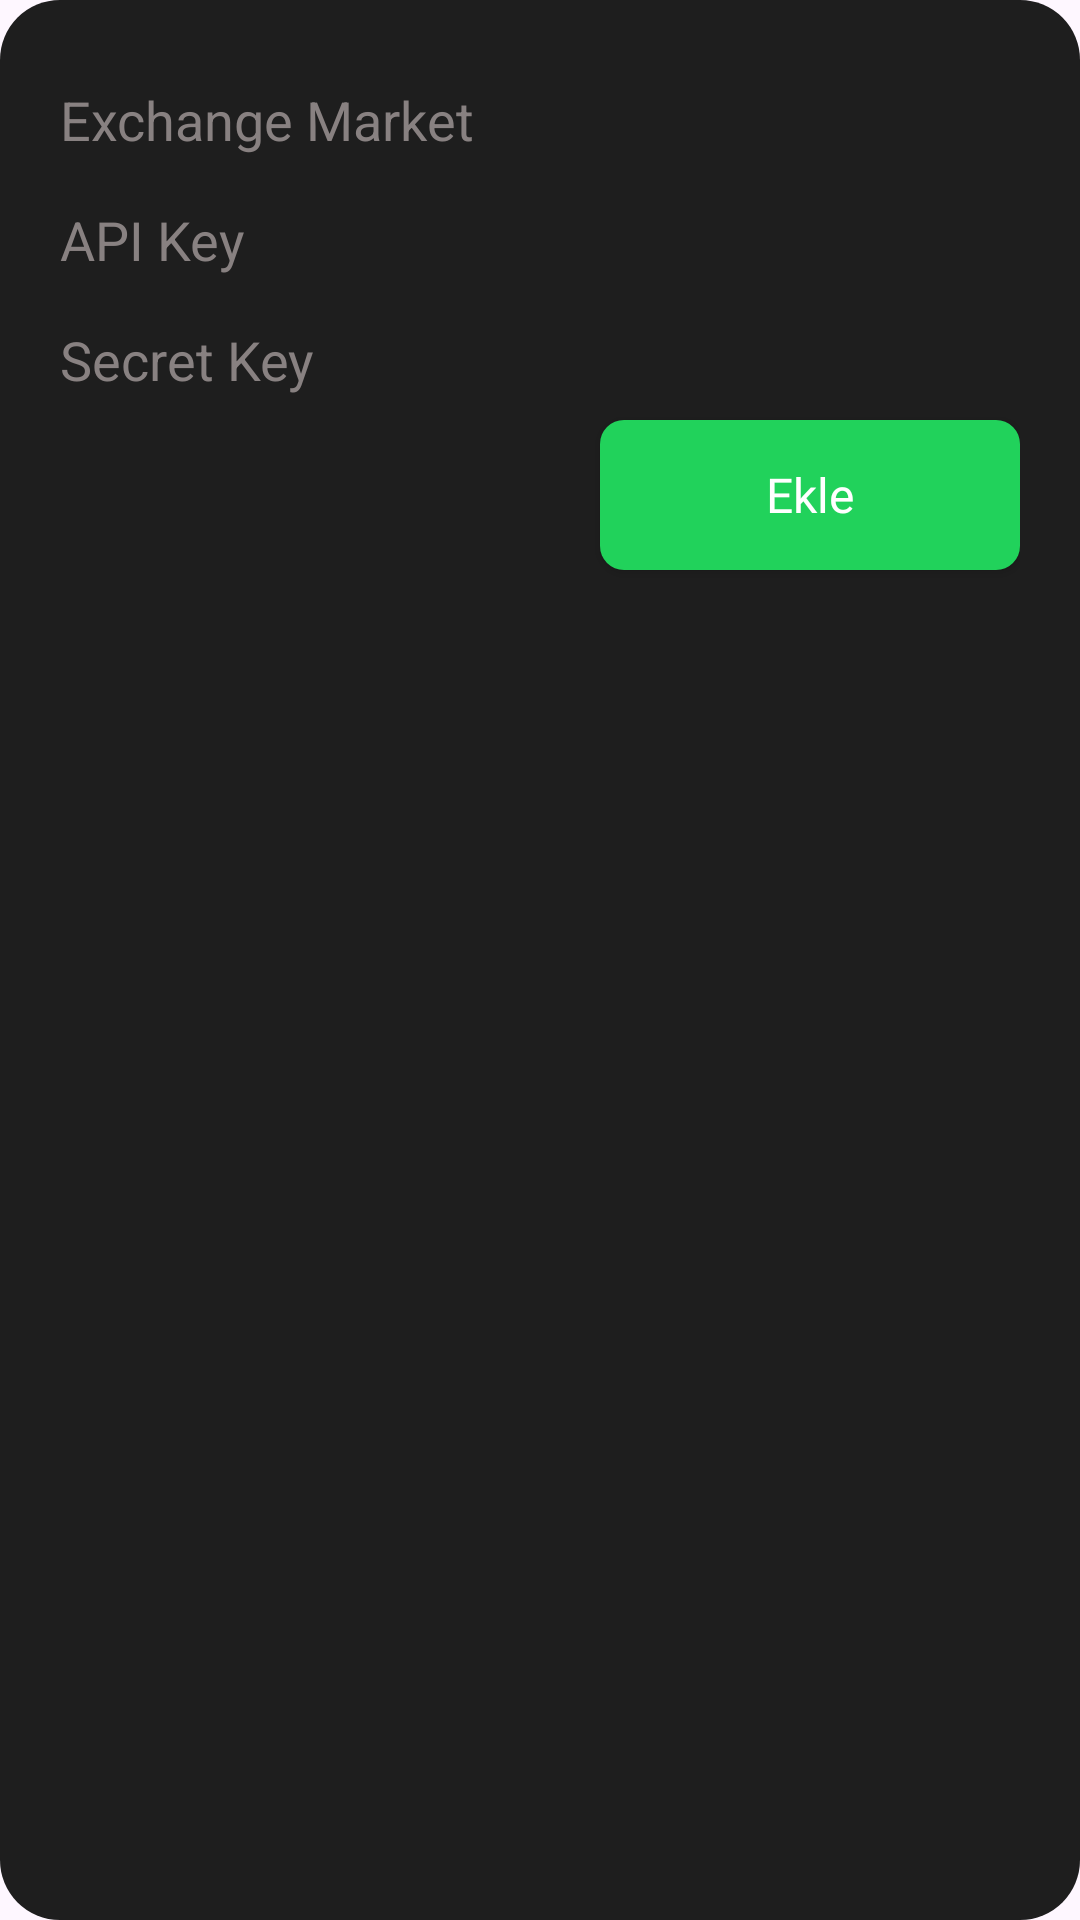

Here is an Android app screen rendered from its layout file. Give the layout XML and the strings, colors and styles it references.
<!-- AndroidManifest.xml: application theme Theme.CryptoTrader -->
<!-- res/layout/dialog_add_api.xml -->
<?xml version="1.0" encoding="utf-8"?>
<LinearLayout xmlns:android="http://schemas.android.com/apk/res/android"
    android:layout_width="match_parent"
    android:layout_height="wrap_content"
    android:orientation="vertical"
    android:background="@drawable/configure_bot_component_background"
    android:padding="20dp"
    android:layout_margin="10dp"
    >

    <EditText
        android:id="@+id/exchangeMarketEdittext"
        android:layout_width="match_parent"
        android:background="#00FFFFFF"
        android:layout_height="40dp"
        android:textColorHint="#888181"
        android:textColor="@color/white"
        android:hint="Exchange Market" />

    <EditText
        android:id="@+id/apiKeyEdittext"
        android:layout_width="match_parent"
        android:background="#00FFFFFF"
        android:layout_height="40dp"
        android:hint="API Key"
        android:textColor="@color/white"
        android:textColorHint="#888181"
        />

    <EditText
        android:id="@+id/secretKeyEdittext"
        android:layout_width="match_parent"
        android:background="#00FFFFFF"
        android:layout_height="40dp"
        android:textColorHint="#888181"
        android:textColor="@color/white"
        android:hint="Secret Key" />

    <androidx.appcompat.widget.AppCompatButton
        android:id="@+id/addApiButtonEdittext"
        android:layout_gravity="end"
        android:textAllCaps="false"
        android:fontFamily="@font/lato_bold"
        android:textColor="@color/white"
        android:background="@drawable/dialog_add_button_background"
        android:layout_width="140dp"
        android:layout_height="50dp"
        android:textSize="16sp"
        android:text="Ekle" />

</LinearLayout>
<!-- resources referenced by this layout -->
<resources>
  <color name="white">#FFFFFFFF</color>
  <!-- drawable configure_bot_component_background (drawable) -->
  <?xml version="1.0" encoding="utf-8"?>
  <selector xmlns:android="http://schemas.android.com/apk/res/android">
      <item>
          <shape android:shape="rectangle">
  
              <solid android:color="#1E1E1E"/>
              <corners android:radius="20dp"/>
          </shape>
  
  
  
      </item>
  
  </selector>
  <!-- drawable dialog_add_button_background (drawable) -->
  <?xml version="1.0" encoding="utf-8"?>
  <selector xmlns:android="http://schemas.android.com/apk/res/android">
      <item>
          <shape android:shape="rectangle">
  
              <solid android:color="#21D25B"/>
              <corners android:radius="8dp"/>
  
          </shape>
  
      </item>
  </selector>
  <style name="Theme.CryptoTrader" parent="Base.Theme.CryptoTrader" />
  <style name="Base.Theme.CryptoTrader" parent="Theme.Material3.DayNight.NoActionBar">
  
      </style>
</resources>
